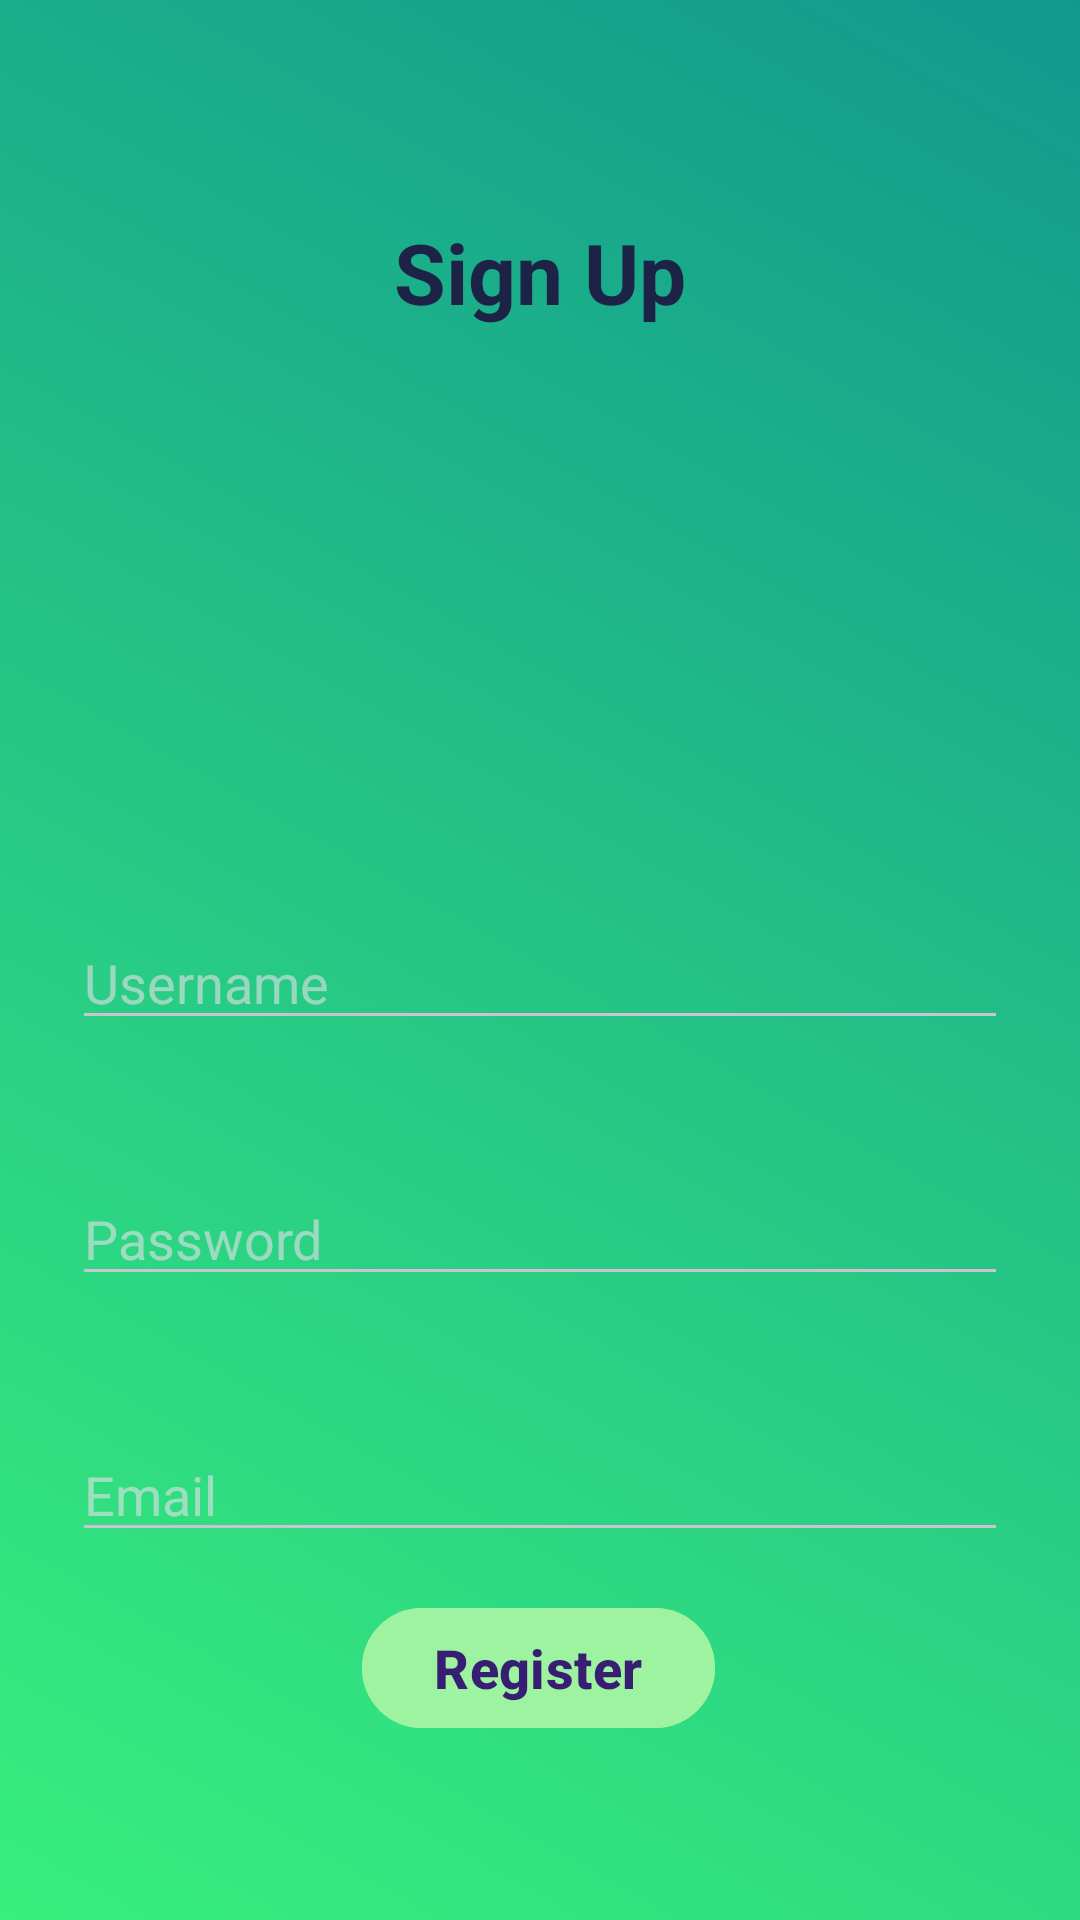

Android layout source for this screen:
<!-- AndroidManifest.xml: application theme Theme.ChatApp -->
<!-- res/layout/activity_sign_up.xml -->
<?xml version="1.0" encoding="utf-8"?>
<layout xmlns:android="http://schemas.android.com/apk/res/android"
    xmlns:app="http://schemas.android.com/apk/res-auto"
    xmlns:tools="http://schemas.android.com/tools">

    <androidx.constraintlayout.widget.ConstraintLayout
        android:layout_width="match_parent"
        android:layout_height="match_parent"
        android:background="@drawable/gradient_sign_up"
        tools:context=".SignUpActivity">

        <TextView
            android:id="@+id/textView"
            android:layout_width="wrap_content"
            android:layout_height="wrap_content"
            android:layout_marginTop="72dp"
            android:text="Sign Up"
            android:textColor="#1C2347"
            android:textSize="28sp"
            android:textStyle="bold"
            app:layout_constraintEnd_toEndOf="parent"
            app:layout_constraintStart_toStartOf="parent"
            app:layout_constraintTop_toTopOf="parent" />

        <EditText
            android:id="@+id/username_ET"
            android:layout_width="match_parent"
            android:layout_height="wrap_content"
            android:layout_marginLeft="24dp"
            android:layout_marginTop="196dp"
            android:layout_marginRight="24dp"
            android:ems="10"
            android:hint="Username"
            android:inputType="text"
            app:layout_constraintEnd_toEndOf="parent"
            app:layout_constraintHorizontal_bias="0.333"
            app:layout_constraintStart_toStartOf="parent"
            app:layout_constraintTop_toBottomOf="@+id/textView" />

        <EditText
            android:id="@+id/password_ET"
            android:layout_width="match_parent"
            android:layout_height="wrap_content"
            android:layout_marginLeft="24dp"
            android:layout_marginTop="44dp"
            android:layout_marginRight="24dp"
            android:ems="10"
            android:hint="Password"
            android:inputType="text"
            app:layout_constraintEnd_toEndOf="parent"
            app:layout_constraintStart_toStartOf="parent"
            app:layout_constraintTop_toBottomOf="@+id/username_ET" />

        <EditText
            android:id="@+id/email_ET"
            android:layout_width="match_parent"
            android:layout_height="wrap_content"
            android:layout_marginLeft="24dp"
            android:layout_marginTop="44dp"
            android:layout_marginRight="24dp"
            android:ems="10"
            android:hint="Email"
            android:inputType="text"
            app:layout_constraintEnd_toEndOf="parent"
            app:layout_constraintHorizontal_bias="0.497"
            app:layout_constraintStart_toStartOf="parent"
            app:layout_constraintTop_toBottomOf="@+id/password_ET" />


        <Button
            android:id="@+id/register_Btn"
            android:layout_width="wrap_content"
            android:layout_height="wrap_content"
            android:layout_marginBottom="60dp"
            android:backgroundTint="#9EF3A1"
            android:text="Register"

            android:textSize="18sp"
            android:textStyle="bold"
            app:layout_constraintBottom_toBottomOf="parent"
            app:layout_constraintEnd_toEndOf="parent"
            app:layout_constraintHorizontal_bias="0.498"
            app:layout_constraintStart_toStartOf="parent" />


    </androidx.constraintlayout.widget.ConstraintLayout>


</layout>
<!-- resources referenced by this layout -->
<resources>
  <!-- drawable gradient_sign_up (drawable) -->
  <?xml version="1.0" encoding="utf-8"?>
  <selector xmlns:android="http://schemas.android.com/apk/res/android">
      <item>
  
          <shape>
              <gradient
                  android:angle="225"
                  android:startColor="#11998e"
                  android:endColor="#38ef7d"
                  android:type="linear"
                  />
          </shape>
  
      </item>
  
  </selector>
  <style name="Theme.ChatApp" parent="Base.Theme.ChatApp" />
  <style name="Base.Theme.ChatApp" parent="Theme.Material3.Dark.NoActionBar">
          
          
      </style>
</resources>
